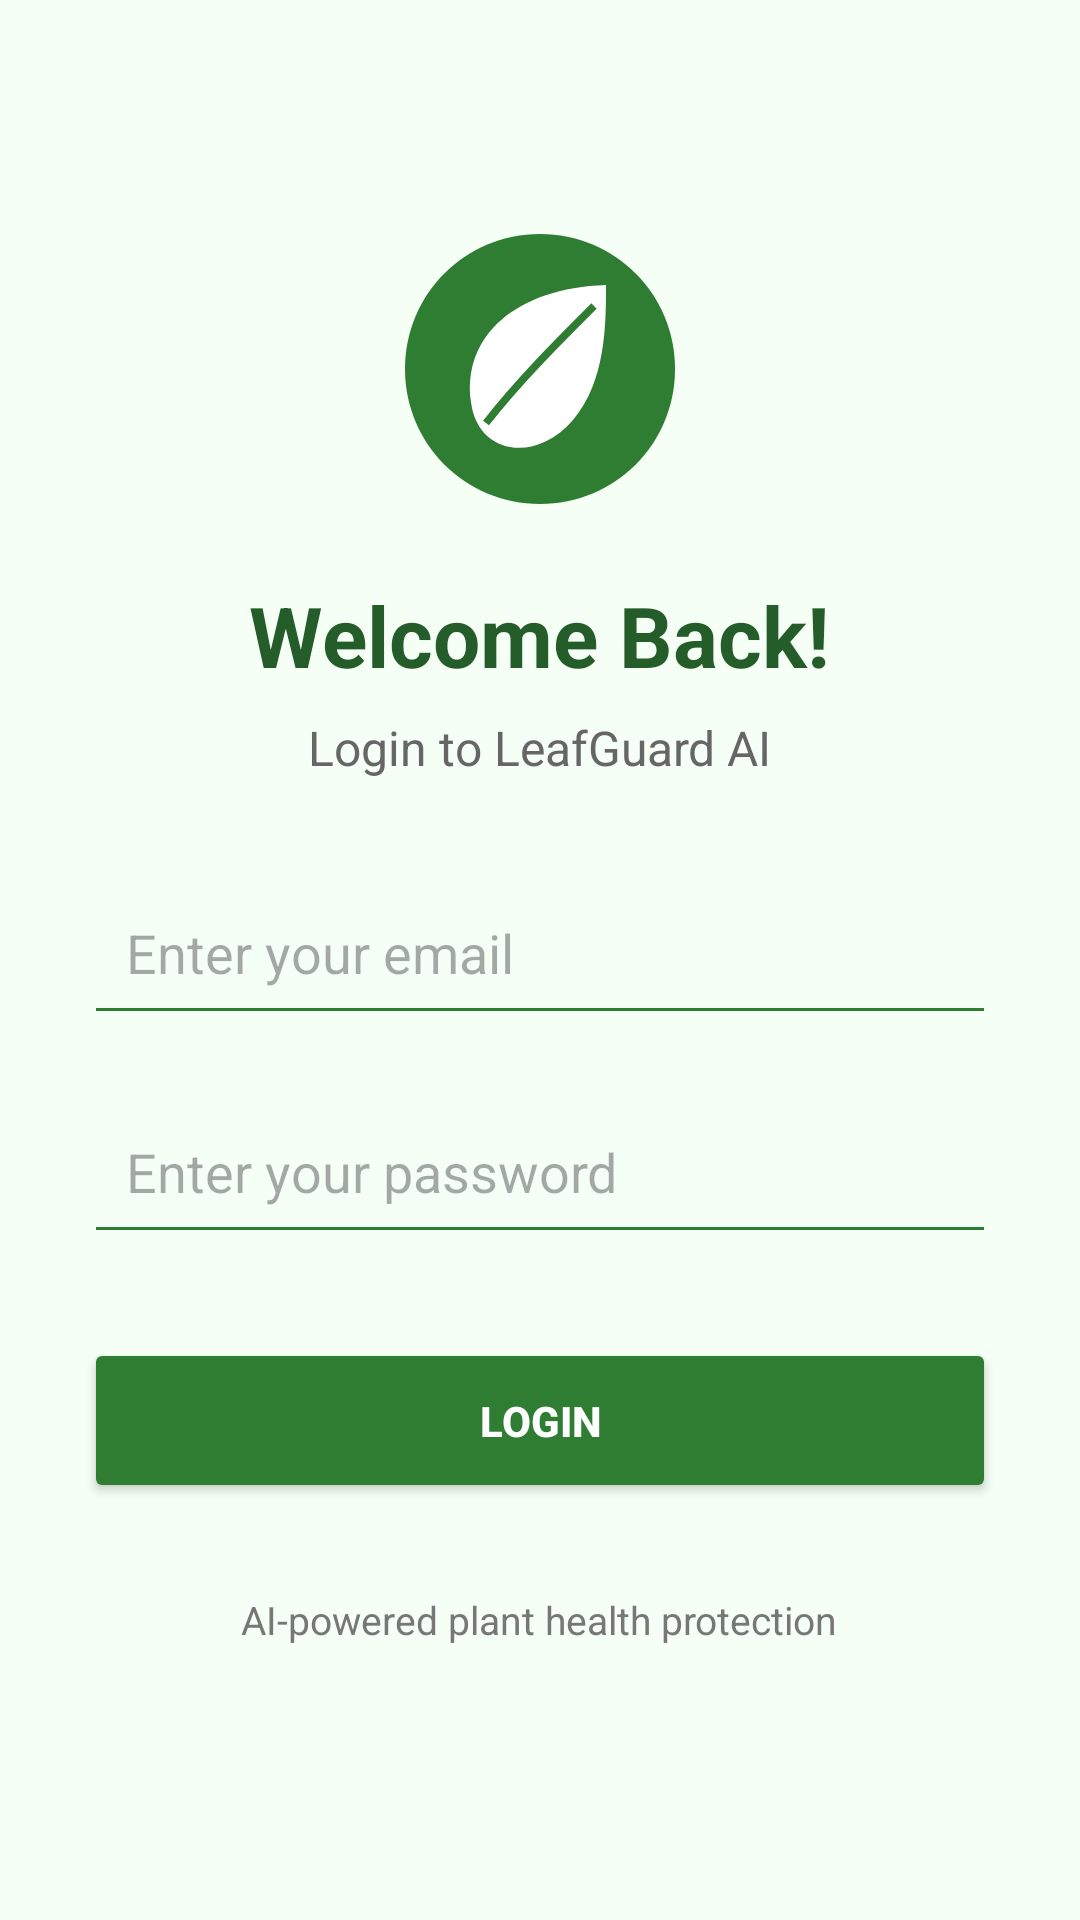

Layout XML and referenced resources for this Android screen:
<!-- AndroidManifest.xml: application theme Theme.LeafGuardAI -->
<!-- res/layout/activity_login.xml -->
<?xml version="1.0" encoding="utf-8"?>
<ScrollView xmlns:android="http://schemas.android.com/apk/res/android"
    android:layout_width="match_parent"
    android:layout_height="match_parent"
    android:background="#F5FFF5">

    <LinearLayout
        android:layout_width="match_parent"
        android:layout_height="wrap_content"
        android:orientation="vertical"
        android:gravity="center_horizontal"
        android:padding="28dp">

        <ImageView
            android:layout_width="100dp"
            android:layout_height="100dp"
            android:src="@drawable/leaf_logo"
            android:contentDescription="LeafGuard logo"
            android:layout_marginTop="45dp" />

        <TextView
            android:layout_width="wrap_content"
            android:layout_height="wrap_content"
            android:text="Welcome Back!"
            android:textColor="#245C2A"
            android:textSize="28sp"
            android:textStyle="bold"
            android:layout_marginTop="20dp" />

        <TextView
            android:layout_width="wrap_content"
            android:layout_height="wrap_content"
            android:text="Login to LeafGuard AI"
            android:textColor="#666666"
            android:textSize="16sp"
            android:layout_marginTop="8dp"
            android:layout_marginBottom="30dp" />

        <EditText
            android:id="@+id/emailInput"
            android:layout_width="match_parent"
            android:layout_height="55dp"
            android:hint="Enter your email"
            android:inputType="textEmailAddress"
            android:padding="14dp"
            android:backgroundTint="#2E7D32" />

        <EditText
            android:id="@+id/passwordInput"
            android:layout_width="match_parent"
            android:layout_height="55dp"
            android:hint="Enter your password"
            android:inputType="textPassword"
            android:padding="14dp"
            android:layout_marginTop="18dp"
            android:backgroundTint="#2E7D32" />

        <Button
            android:id="@+id/loginButton"
            android:layout_width="match_parent"
            android:layout_height="55dp"
            android:text="LOGIN"
            android:textColor="#FFFFFF"
            android:textStyle="bold"
            android:backgroundTint="#2E7D32"
            android:layout_marginTop="28dp" />

        <TextView
            android:layout_width="wrap_content"
            android:layout_height="wrap_content"
            android:text="AI-powered plant health protection"
            android:textColor="#777777"
            android:textSize="13sp"
            android:layout_marginTop="30dp" />

    </LinearLayout>
</ScrollView>
<!-- resources referenced by this layout -->
<resources>
  <!-- drawable leaf_logo (drawable) -->
  <vector xmlns:android="http://schemas.android.com/apk/res/android"
      android:width="100dp"
      android:height="100dp"
      android:viewportWidth="100"
      android:viewportHeight="100">
  
      <path
          android:fillColor="#2E7D32"
          android:pathData="M50,5 C25,5 5,25 5,50 C5,75 25,95 50,95 C75,95 95,75 95,50 C95,25 75,5 50,5 Z" />
  
      <path
          android:fillColor="#FFFFFF"
          android:pathData="M72,22 C42,23 24,39 27,61 C29,78 48,82 61,67 C72,54 72,35 72,22 Z" />
  
      <path
          android:strokeColor="#2E7D32"
          android:strokeWidth="2.5"
          android:fillColor="@android:color/transparent"
          android:pathData="M32,68 C43,54 55,42 68,29" />
  </vector>
  <style name="Theme.LeafGuardAI" parent="Base.Theme.LeafGuardAI" />
  <style name="Base.Theme.LeafGuardAI" parent="Theme.Material3.DayNight.NoActionBar">
          
          
      </style>
</resources>
